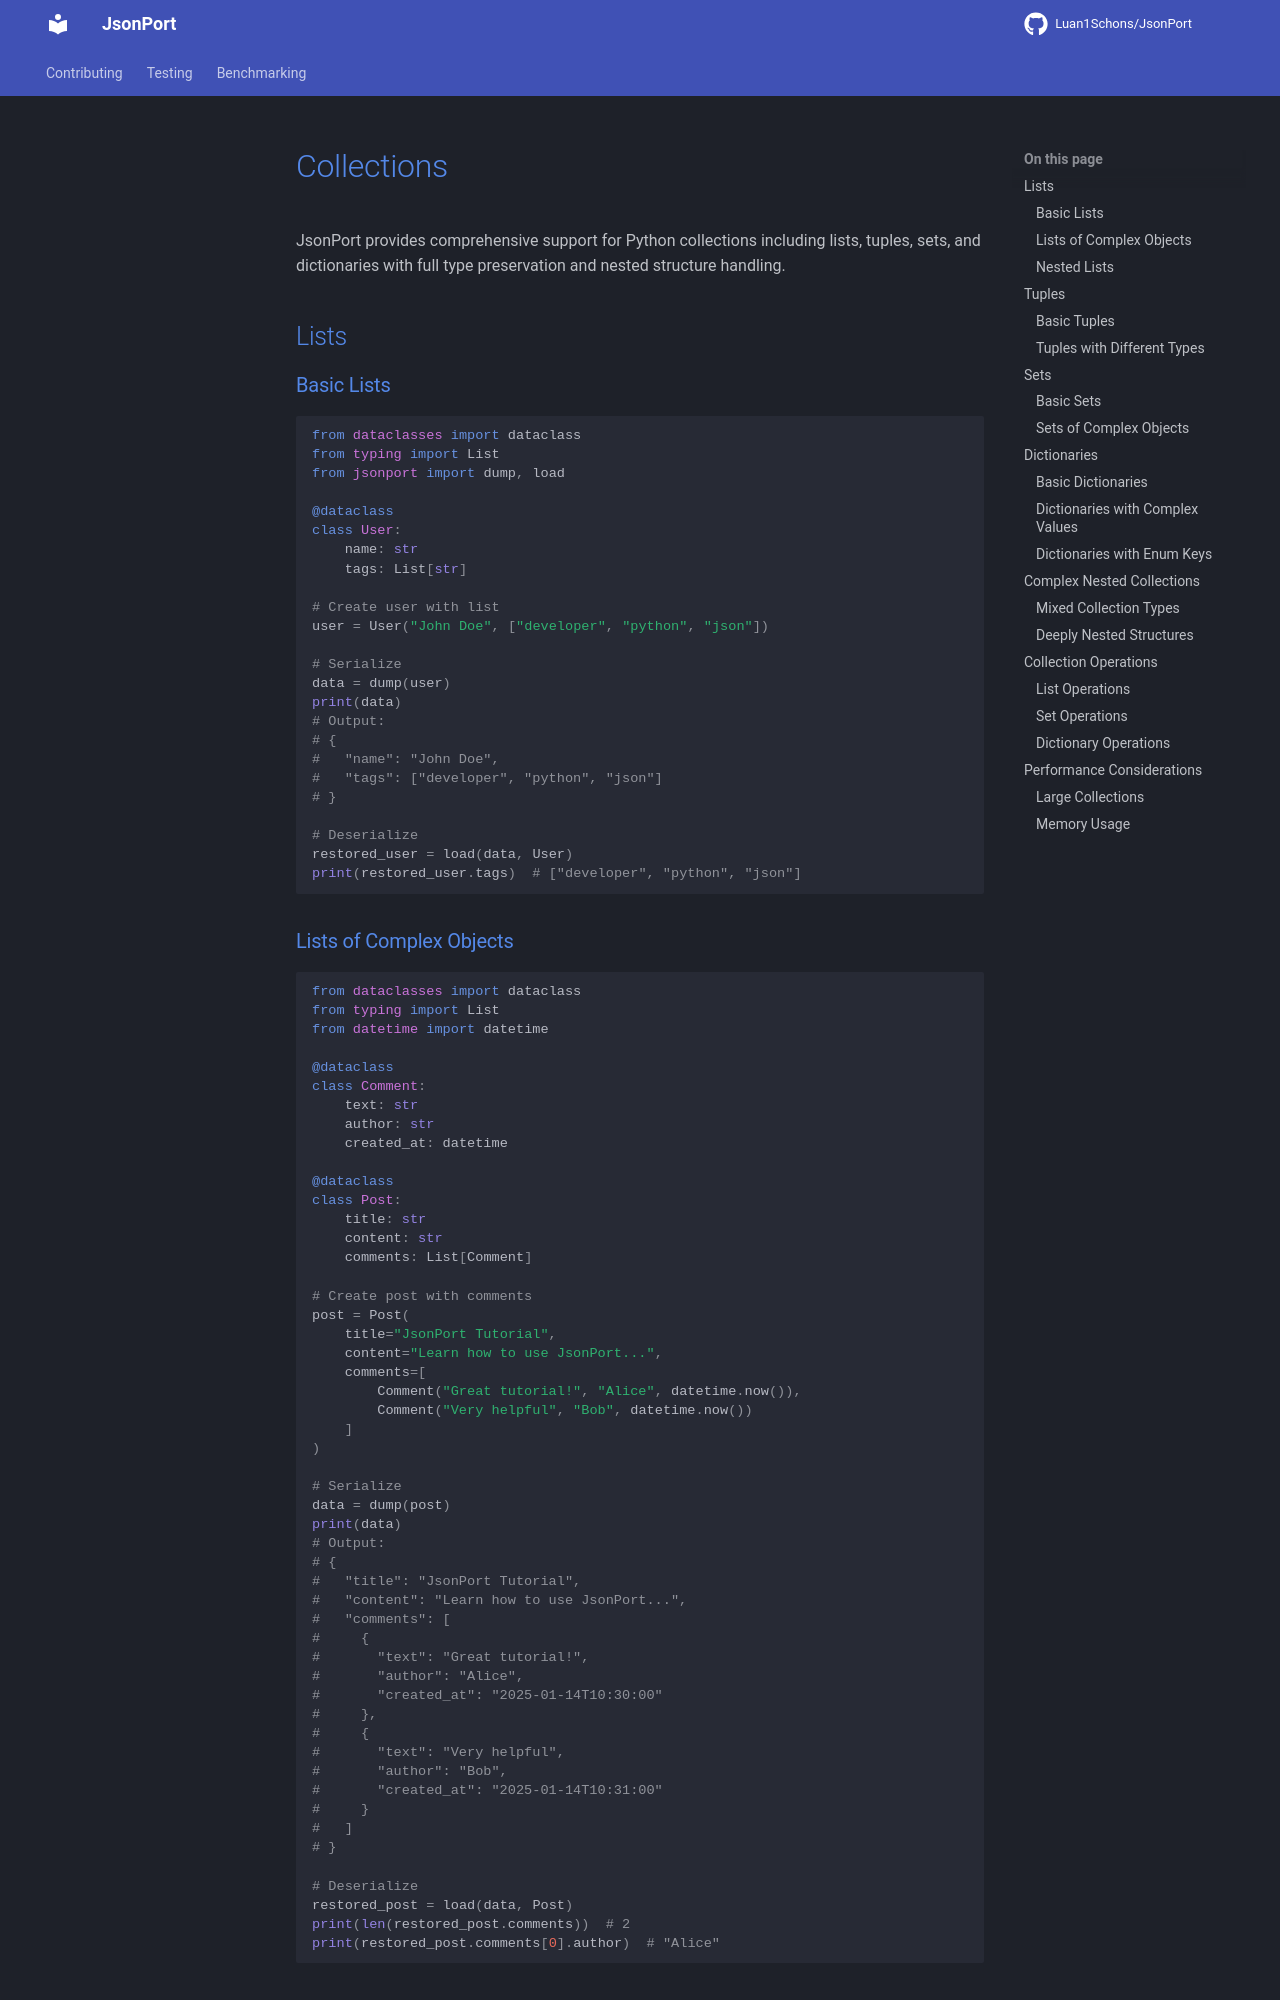

repository: Luan1Schons/JsonPort · page: examples/collections/index.html · generator: mkdocs

# Collections

JsonPort provides comprehensive support for Python collections including lists, tuples, sets, and dictionaries with full type preservation and nested structure handling.

## Lists

### Basic Lists

```python
from dataclasses import dataclass
from typing import List
from jsonport import dump, load

@dataclass
class User:
    name: str
    tags: List[str]

# Create user with list
user = User("John Doe", ["developer", "python", "json"])

# Serialize
data = dump(user)
print(data)
# Output:
# {
#   "name": "John Doe",
#   "tags": ["developer", "python", "json"]
# }

# Deserialize
restored_user = load(data, User)
print(restored_user.tags)  # ["developer", "python", "json"]
```

### Lists of Complex Objects

```python
from dataclasses import dataclass
from typing import List
from datetime import datetime

@dataclass
class Comment:
    text: str
    author: str
    created_at: datetime

@dataclass
class Post:
    title: str
    content: str
    comments: List[Comment]

# Create post with comments
post = Post(
    title="JsonPort Tutorial",
    content="Learn how to use JsonPort...",
    comments=[
        Comment("Great tutorial!", "Alice", datetime.now()),
        Comment("Very helpful", "Bob", datetime.now())
    ]
)

# Serialize
data = dump(post)
print(data)
# Output:
# {
#   "title": "JsonPort Tutorial",
#   "content": "Learn how to use JsonPort...",
#   "comments": [
#     {
#       "text": "Great tutorial!",
#       "author": "Alice",
#       "created_at": "2025-01-14T10:30:00"
#     },
#     {
#       "text": "Very helpful",
#       "author": "Bob",
#       "created_at": "2025-01-14T10:31:00"
#     }
#   ]
# }

# Deserialize
restored_post = load(data, Post)
print(len(restored_post.comments))  # 2
print(restored_post.comments[0].author)  # "Alice"
```
